Labelled photos from "global-detection-dataset", an image-classification folder in Kejia928/global-detection-dataset. The possible labels are: has fish, no fish.

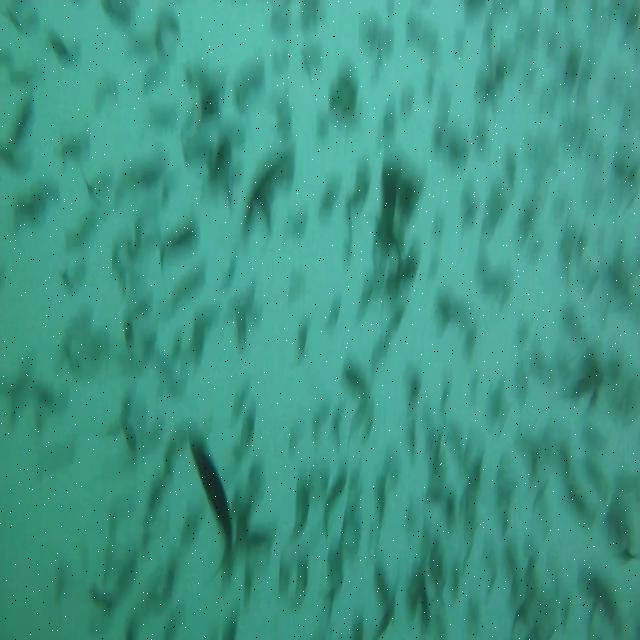
Label: has fish

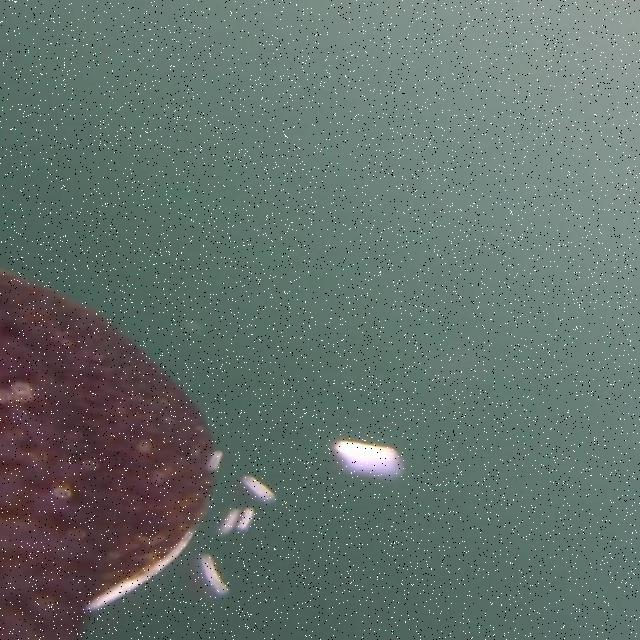
Label: no fish

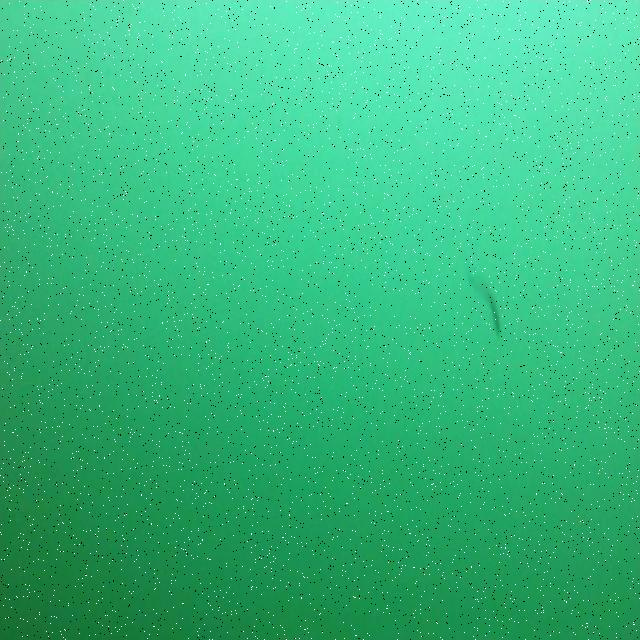
Label: has fish

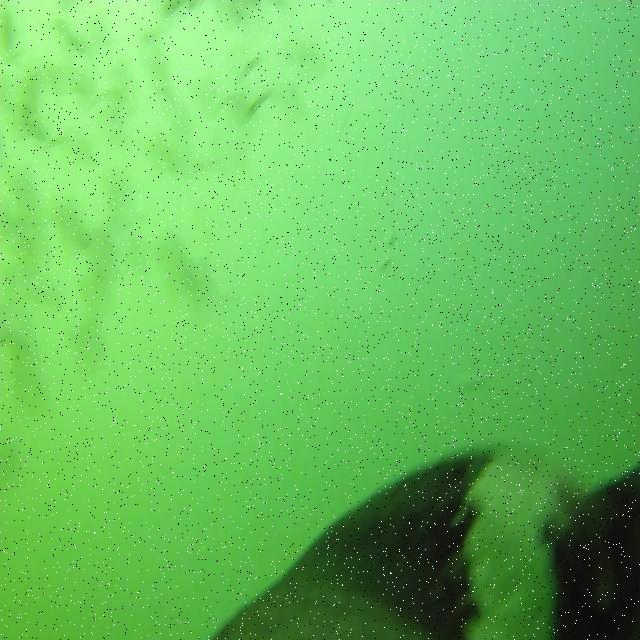
Label: no fish

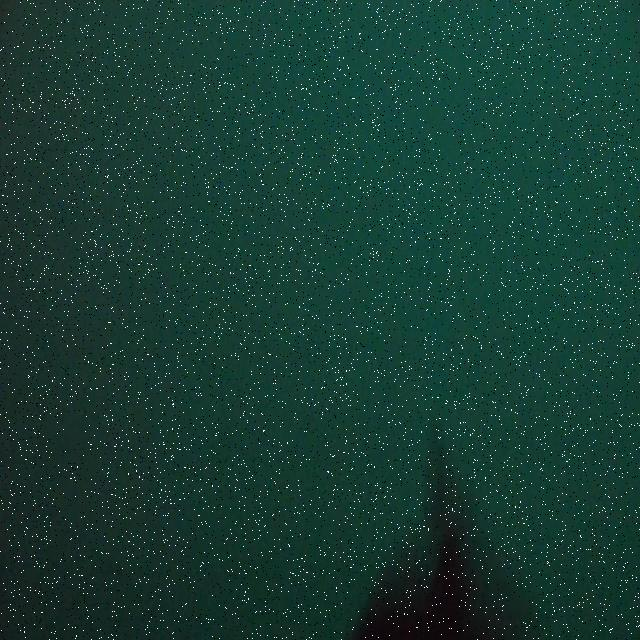
Label: no fish

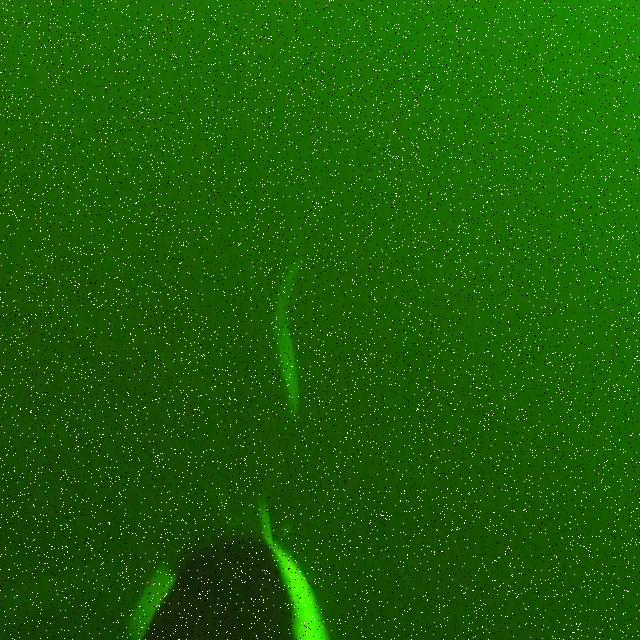
Label: has fish
